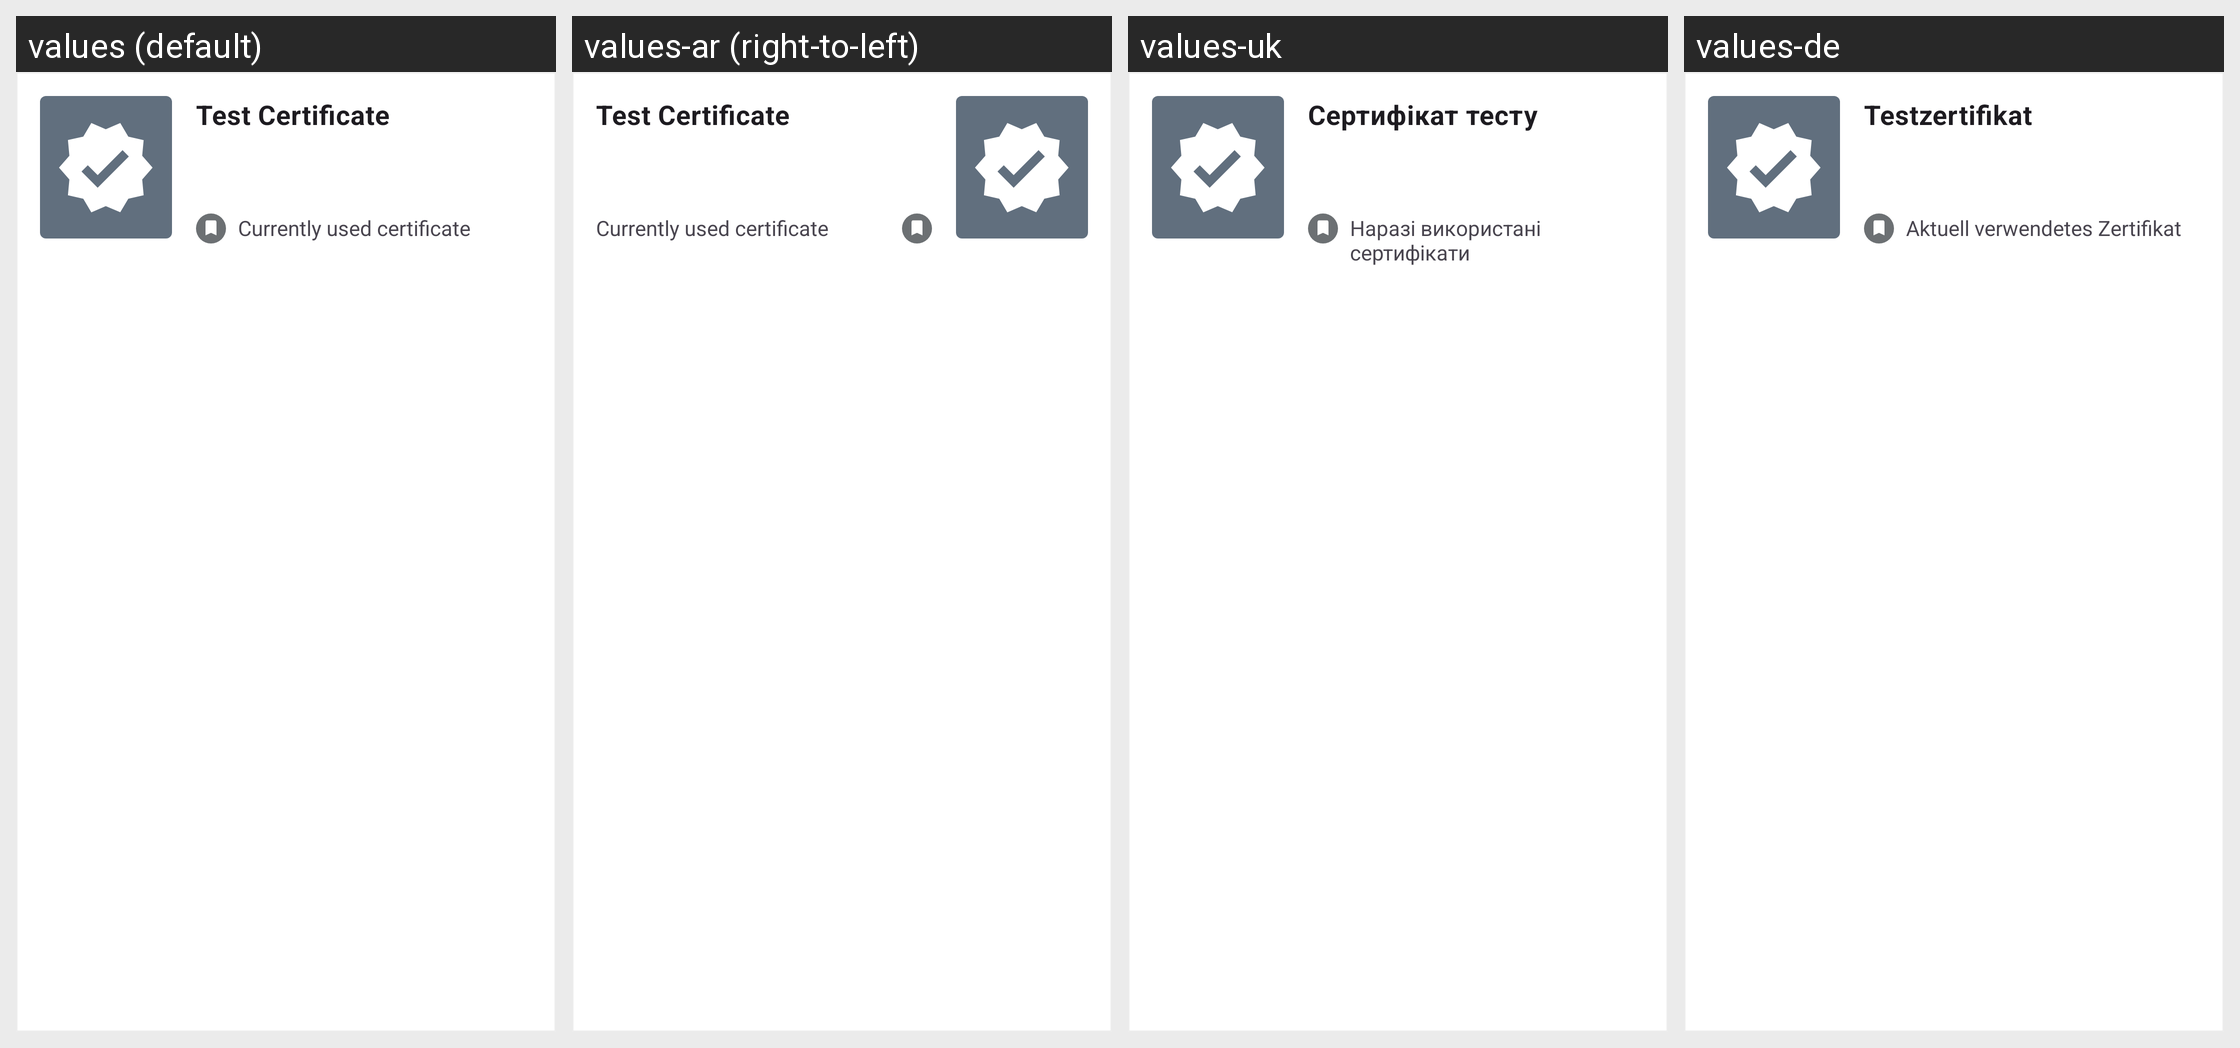

Strings drawn on this Android screen and how each of the app's shown locales translates them:
Android screen res/layout/test_certificate_card.xml rendered under 4 locales, left to right: values (default), values-ar (right-to-left), values-uk, values-de. Device: Nexus 5 (rendered at 1080×1920; each locale shown at half size, 540×960, under a caption strip naming it); theme AppTheme.
Other locales in the repository, not shown: values-bg, values-en, values-pl, values-pt, values-ro, values-ru, values-tr.
Strings drawn on this screen, with the default value and each locale's value (text and hints the layout hard-codes, and strings that could not be matched under every locale, appear in the picture but are not listed):

test_certificate_name
  values: Test Certificate
  values-ar: Test Certificate  [not translated; the default value is used]
  values-uk: Сертифікат тесту
  values-de: Testzertifikat

certificate_card_bookmark_info
  values: Currently used certificate
  values-ar: Currently used certificate  [not translated; the default value is used]
  values-uk: Наразі використані сертифікати
  values-de: Aktuell verwendetes Zertifikat
